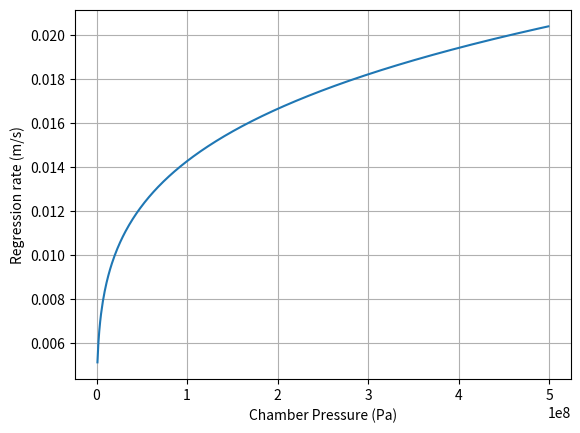

This chart was generated by the following Python code:
import numpy as np
from matplotlib import pyplot as plt

a = 0.005132
n = 0.222
Pref = 1*10**6
Prange = np.arange(1, 500)*10**6


def regrate(P, a, n):
    r = a * (P/Pref)**n
    return r


rrange = regrate(Prange, a, n)

plt.plot(Prange, rrange)
plt.xlabel("Chamber Pressure (Pa)")
plt.ylabel("Regression rate (m/s)")
plt.grid()
plt.show()
